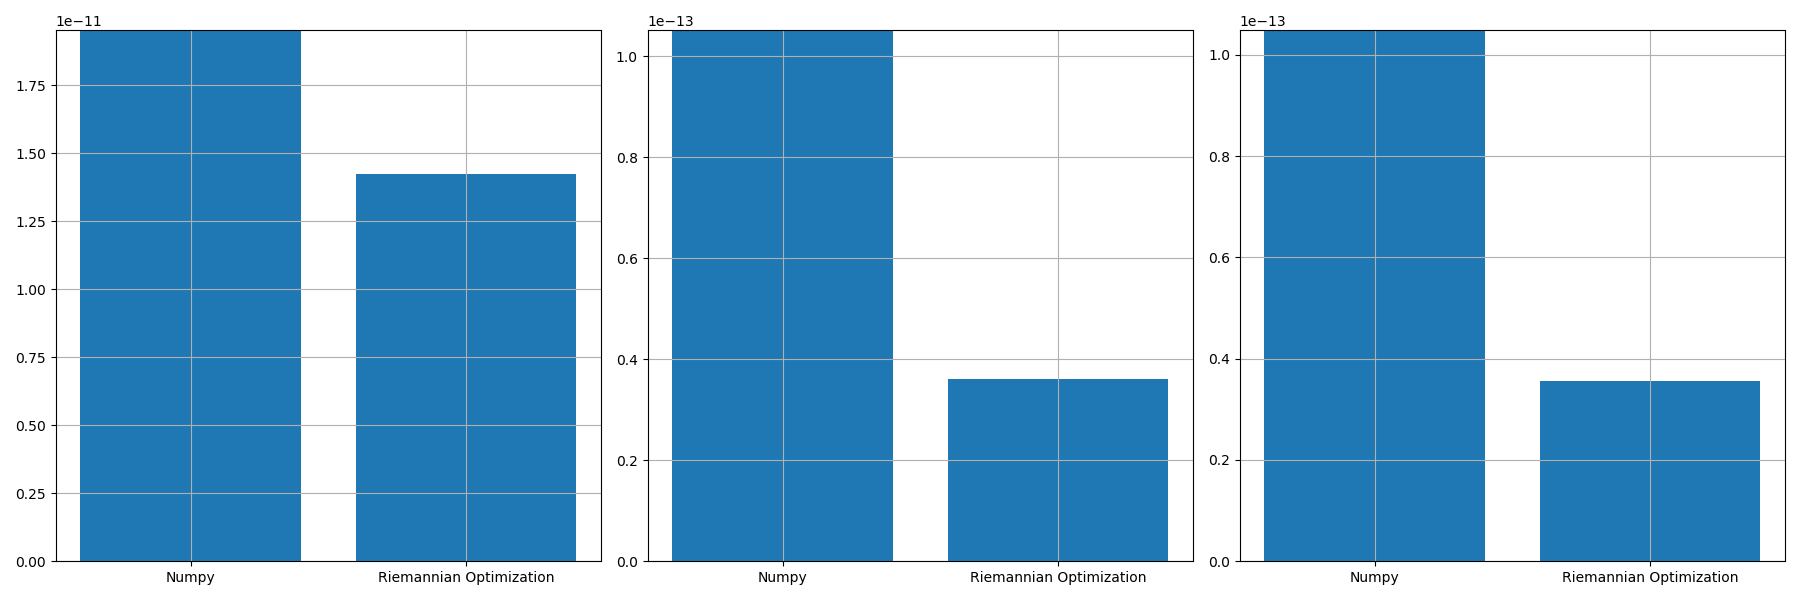

The file beside this chart, header and first rows:
, norm_prop, norm_conv, norm_prop_IU, norm_prop_IV, norm_conv_IU0, norm_conv_IV0
0, 1.4248284757114498e-11, 1.9515528394326844e-11, 3.606206588393754e-14, 3.566693396234008e-14, 1.0511344129286044e-13, 1.0487692427471679e-13
